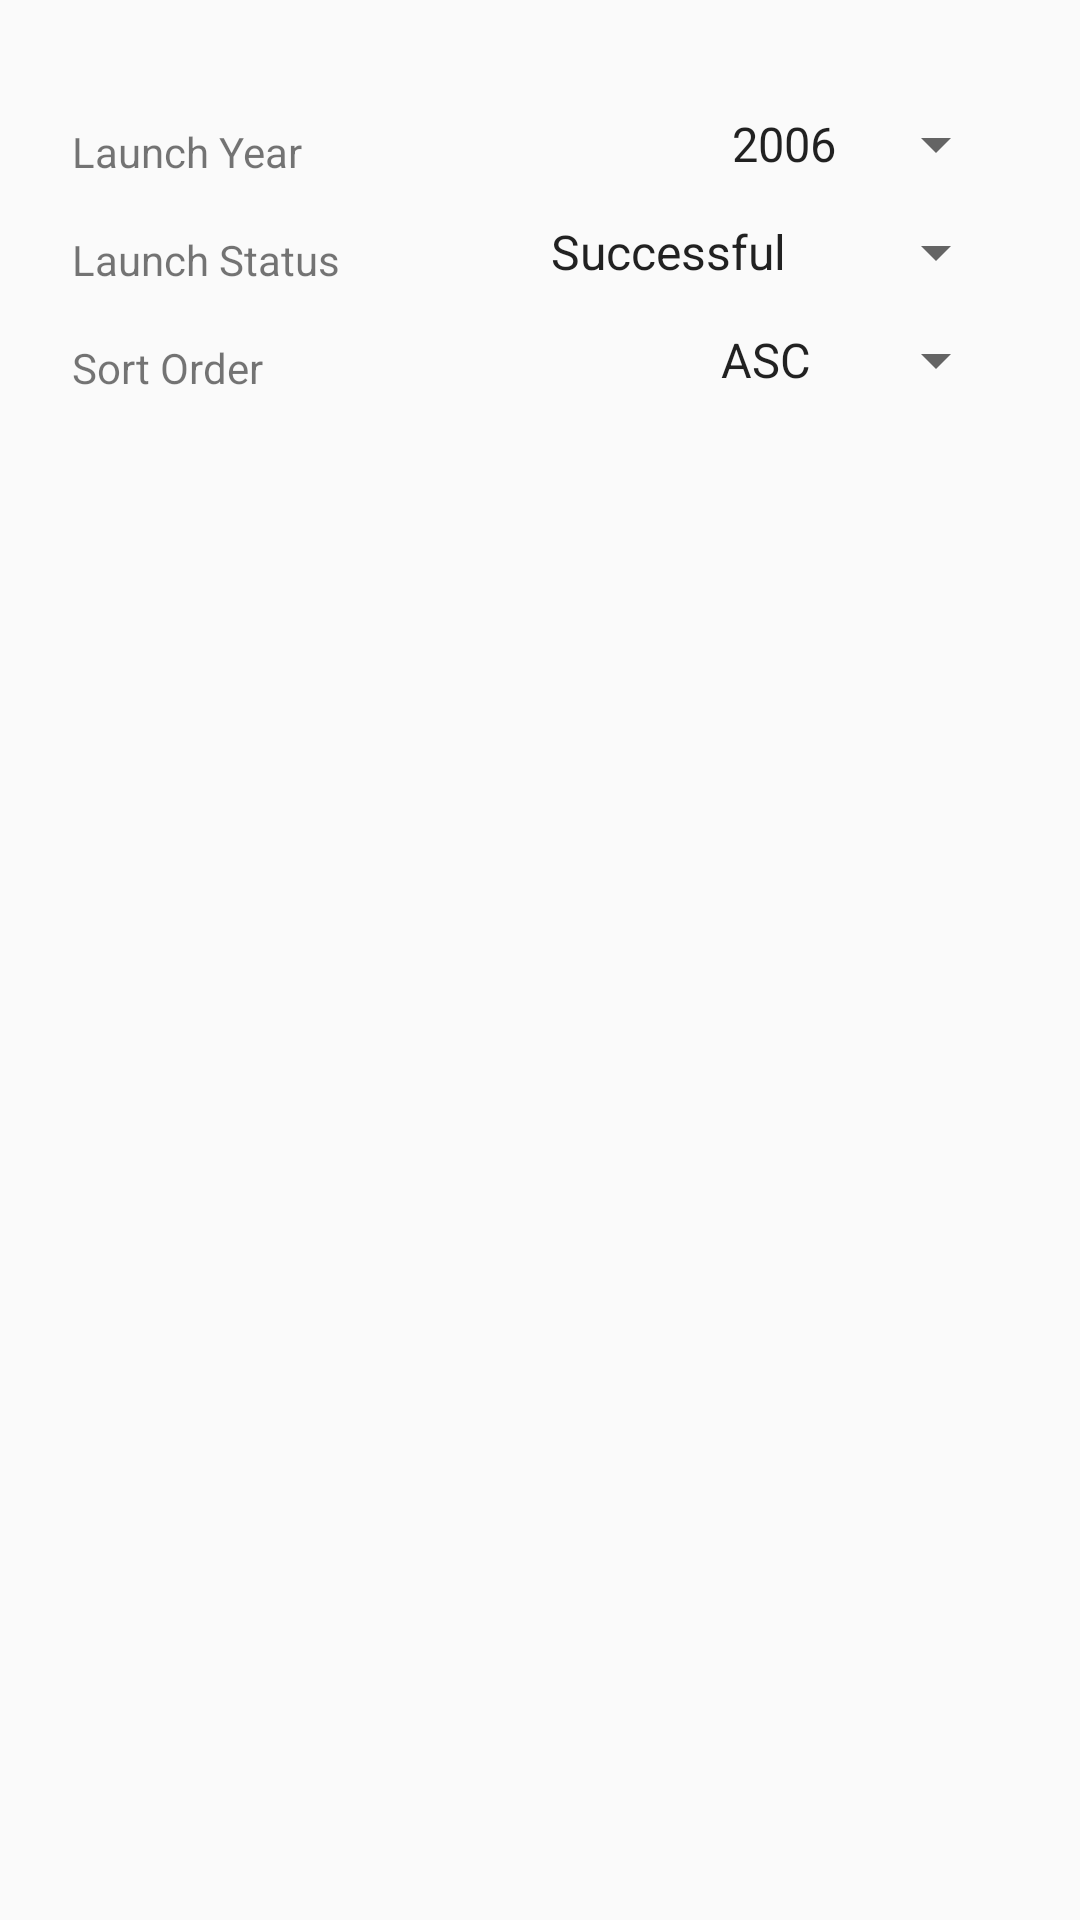

Android layout source for this screen:
<!-- AndroidManifest.xml: application theme Theme.AppCompat.Light -->
<!-- res/layout/filter_dialog_view_layout.xml -->
<?xml version="1.0" encoding="utf-8"?>
<androidx.constraintlayout.widget.ConstraintLayout xmlns:android="http://schemas.android.com/apk/res/android"
    android:layout_width="match_parent"
    android:layout_height="wrap_content"
    android:padding="24dp"
    xmlns:app="http://schemas.android.com/apk/res-auto">

    <TextView
        android:id="@+id/years_label"
        android:layout_width="wrap_content"
        android:layout_height="wrap_content"
        android:text="@string/launch_year"
        app:layout_constraintBottom_toBottomOf="@id/years_spinner"
        app:layout_constraintLeft_toLeftOf="parent" />

    <TextView
        android:id="@+id/launch_success_label"
        android:layout_width="wrap_content"
        android:layout_height="wrap_content"
        android:text="@string/launch_status"
        android:layout_marginTop="12dp"
        app:layout_constraintBottom_toBottomOf="@id/success_spinner"
        app:layout_constraintLeft_toLeftOf="parent" />

    <TextView
        android:id="@+id/sort_order_label"
        android:layout_width="wrap_content"
        android:layout_height="wrap_content"
        android:text="@string/sort_order"
        android:layout_marginTop="12dp"
        app:layout_constraintBottom_toBottomOf="@id/asc_desc_spinner"
        app:layout_constraintLeft_toLeftOf="parent" />

   <Spinner
       android:id="@+id/years_spinner"
       android:layout_width="wrap_content"
       android:layout_height="wrap_content"
       android:layout_marginTop="12dp"
       app:layout_constraintTop_toTopOf="parent"
       app:layout_constraintRight_toRightOf="parent"
       android:entries="@array/years_spinner_array"/>

    <Spinner
        android:id="@+id/success_spinner"
        android:layout_width="wrap_content"
        android:layout_height="wrap_content"
        android:layout_marginTop="12dp"
        app:layout_constraintTop_toBottomOf="@id/years_spinner"
        app:layout_constraintRight_toRightOf="parent"
        android:entries="@array/success_spinner_array"/>

    <Spinner
        android:id="@+id/asc_desc_spinner"
        android:layout_width="wrap_content"
        android:layout_height="wrap_content"
        android:layout_marginTop="12dp"
        app:layout_constraintTop_toBottomOf="@id/success_spinner"
        app:layout_constraintRight_toRightOf="parent"
        android:entries="@array/asc_desc_spinner_array"/>

</androidx.constraintlayout.widget.ConstraintLayout>
<!-- resources referenced by this layout -->
<resources>
  <string-array name="asc_desc_spinner_array">
          <item>ASC</item>
          <item>DESC</item>
      </string-array>
  <string-array name="success_spinner_array">
          <item>Successful</item>
          <item>Unsuccessful</item>
      </string-array>
  <string-array name="years_spinner_array">
          <item>2006</item>
          <item>2007</item>
          <item>2008</item>
          <item>2009</item>
          <item>2010</item>
          <item>2011</item>
          <item>2012</item>
          <item>2013</item>
          <item>2014</item>
          <item>2015</item>
          <item>2016</item>
          <item>2017</item>
          <item>2018</item>
          <item>2019</item>
          <item>2020</item>
          <item>2021</item>
          <item>2022</item>
          <item>2023</item>
          <item>2024</item>
          <item>2025</item>
      </string-array>
  <string name="launch_status">Launch Status</string>
  <string name="launch_year">Launch Year</string>
  <string name="sort_order">Sort Order</string>
</resources>
